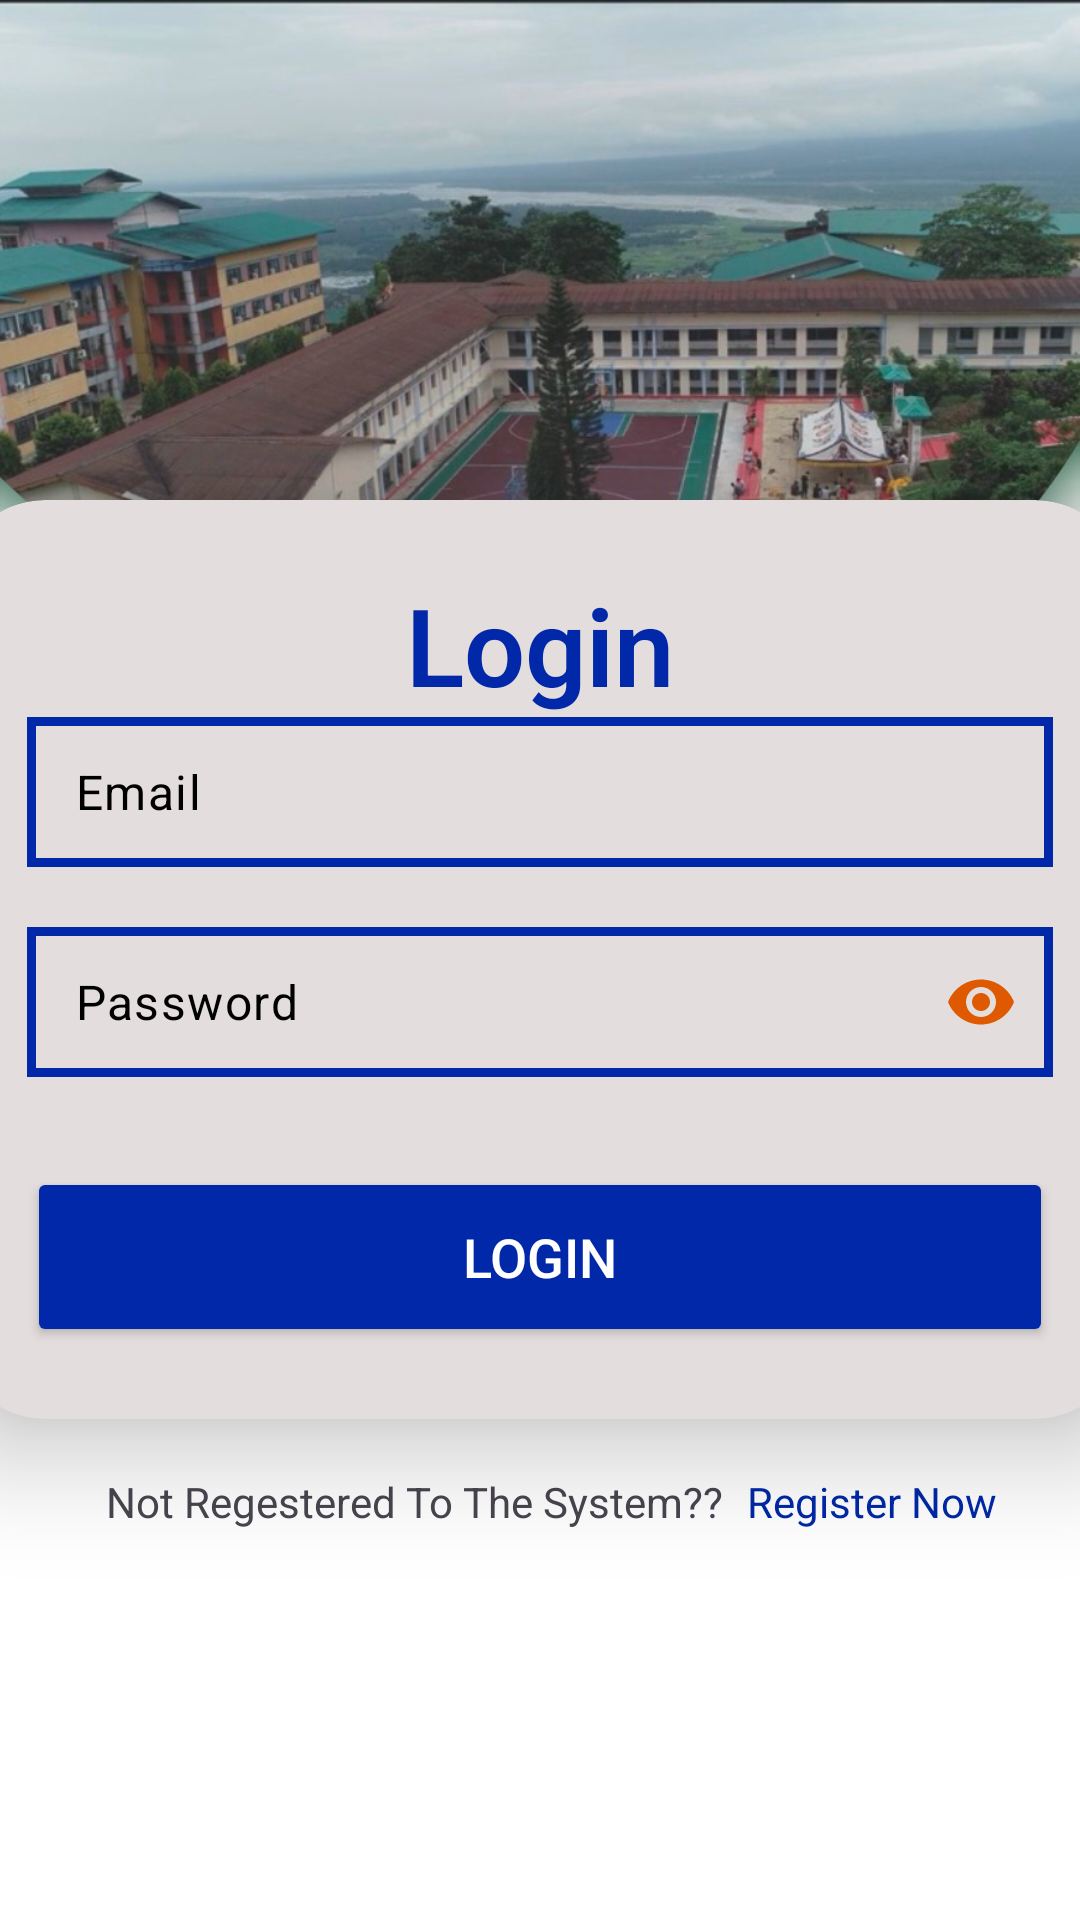

Here is an Android app screen rendered from its layout file. Give the layout XML and the strings, colors and styles it references.
<!-- AndroidManifest.xml: application theme Theme.Final_EMTS -->
<!-- res/layout/activity_main.xml -->
<?xml version="1.0" encoding="utf-8"?>
<LinearLayout
    xmlns:android="http://schemas.android.com/apk/res/android"
    xmlns:app="http://schemas.android.com/apk/res-auto"
    xmlns:tools="http://schemas.android.com/tools"
    android:layout_width="match_parent"
    android:layout_height="match_parent"
    android:orientation="vertical"
    android:background="@drawable/bg"
    android:gravity="center"
    tools:context=".MainActivity">

    <androidx.cardview.widget.CardView
        android:layout_width="390dp"
        android:layout_height="wrap_content"
        android:layout_marginTop="65dp"
        app:cardCornerRadius="30dp"
        android:backgroundTint="#E3DDDD"
        app:cardElevation="20dp"
        android:background="@drawable/custom_edittext">

        <LinearLayout
            android:layout_width="match_parent"
            android:layout_height="wrap_content"
            android:orientation="vertical"
            android:layout_gravity="center_horizontal"
            android:padding="24dp">


            <TextView
                android:layout_width="match_parent"
                android:layout_height="wrap_content"
                android:text="Login"
                android:id="@+id/loginText"
                android:fontFamily="sans-serif-light"
                android:textSize="36sp"
                android:textAlignment="center"
                android:textStyle="bold"
                android:textColor="@color/purple"/>

            <com.google.android.material.textfield.TextInputLayout
                android:id="@+id/userEmailInputLayout"
                android:layout_width="match_parent"
                android:layout_height="wrap_content"
                app:hintEnabled="false">

                <com.google.android.material.textfield.TextInputEditText
                    android:id="@+id/userEmail"
                    android:layout_width="match_parent"
                    android:layout_height="50dp"
                    android:layout_marginTop="40dp"
                    android:drawablePadding="8dp"
                    android:background="@drawable/custom_edittext"
                    android:hint="Email"
                    android:padding="8dp"
                    android:textColor="@color/black"
                    android:textColorHint="@color/black" />

            </com.google.android.material.textfield.TextInputLayout>


            <com.google.android.material.textfield.TextInputLayout
                android:id="@+id/userPasswordInputLayout"
                android:layout_width="match_parent"
                android:layout_marginTop="20dp"
                android:layout_height="wrap_content"
                app:hintEnabled="false"
                app:passwordToggleTint="#DE5900"
                app:passwordToggleContentDescription="@string/accept"
                app:passwordToggleEnabled="true">

                <com.google.android.material.textfield.TextInputEditText
                    android:id="@+id/userPassword"
                    android:layout_width="match_parent"
                    android:layout_height="50dp"
                    android:layout_marginTop="40dp"
                    android:drawablePadding="8dp"
                    android:hint="Password"
                    android:background="@drawable/custom_edittext"
                    android:padding="8dp"
                    android:inputType="textPassword"
                    android:textColor="@color/black"
                    android:textColorHint="@color/black" />

            </com.google.android.material.textfield.TextInputLayout>

            <Button
                android:layout_width="match_parent"
                android:layout_height="60dp"
                android:id="@+id/loginbtn"
                android:text="Login"
                android:textSize="18sp"
                android:textColor="@color/white"
                android:layout_marginTop="30dp"
                android:backgroundTint="@color/purple"
                app:cornerRadius = "20dp"/>

        </LinearLayout>

    </androidx.cardview.widget.CardView>

<LinearLayout
    android:layout_marginTop="10dp"
    android:layout_width="wrap_content"
    android:layout_height="wrap_content"
    android:orientation="horizontal">
    <TextView
        android:id="@+id/signupText"
        android:layout_width="wrap_content"
        android:layout_height="wrap_content"
        android:layout_marginBottom="20dp"
        android:padding="8dp"
        android:text="Not Regestered To The System??"
        android:textAlignment="center"
        android:textSize="14sp" />
    <TextView
        android:id="@+id/regesterbtn"
        android:layout_width="wrap_content"
        android:layout_height="wrap_content"
        android:text="Register Now"
        android:textColor="@color/purple"/>
</LinearLayout>


</LinearLayout>
<!-- resources referenced by this layout -->
<resources>
  <color name="black">#FF000000</color>
  <color name="purple">#0028A8</color>
  <color name="white">#FFFFFFFF</color>
  <!-- drawable bg: jpg bitmap (drawable, 125497 bytes) -->
  <!-- drawable custom_edittext (drawable) -->
  <?xml version="1.0" encoding="utf-8"?>
  <shape xmlns:android="http://schemas.android.com/apk/res/android"
      android:shape="rectangle">
      <stroke
          android:width="3dp"
          android:color="@color/purple"/>
      <corners
          android:radius="0dp"/>
  </shape>
  <string name="accept">Accept</string>
  <style name="Theme.Final_EMTS" parent="Base.Theme.Final_EMTS" />
  <style name="Base.Theme.Final_EMTS" parent="Theme.Material3.DayNight.NoActionBar">
          
          
      </style>
</resources>
